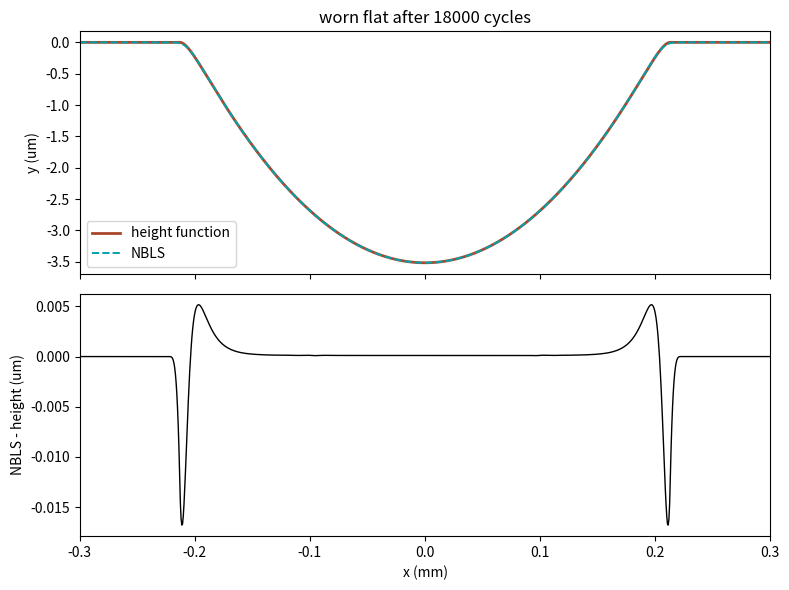

Reproduce this figure in Python.
# ======================================================================
# LevelSetWear, verification of the level set update (example 05)
#
# Written by Iñigo Llavori
#
# I. Llavori, Wear simulation on a fixed mesh with level sets
# and immersed frictional contact,
# submitted for publication. Mondragon Unibertsitatea.
# https://github.com/illavori/LevelSetWear       BSD 3-Clause
# ======================================================================
# Prototype of a narrow band level set (NBLS) wear update, without Abaqus.
#
# The worn surface of a flat is followed with two representations and the
# same wear model, and the profiles are compared:
#   HEIGHT : reference height function, table y_s(x), exact Hamilton-Jacobi
#            update for a graph, dy = dh * sqrt(1 + y'^2)
#   NBLS   : phi stored on a fixed Cartesian grid, signed distance, material
#            phi < 0; only a narrow band |phi| < BAND*dx is kept. Per step,
#            the four operations of Section 3.4 of the paper:
#              (i)   zero contour by marching squares (segments)
#              (ii)  Archard depth dh at points on the contour (the contact
#                    points), averaged with the hat kernel of radius LE,
#                    Eq. (kernel), at the segment ends
#              (iii) every grid node takes its distance d to the closest
#                    segment and the depth dh_ext at the closest point
#              (iv)  phi = sign(phi) d + dh_ext, Eq. (lsupdate), which also
#                    reinitialises phi at every update
# Wear model (cheap but self-consistent): rigid cylinder of radius R on a
# Winkler foundation, p = K * penetration, vertical position of the cylinder
# found by load balance (P per unit length), uniform slip per cycle (gross
# slip), Archard dh = k * p * s * DN.
#
#   python protoNBLS.py            -> prints the comparison, saves the figure

import time

import numpy as np
from scipy.spatial import cKDTree

# ------------------------------------------------------------ parameters
R, P, K = 6.0, 18.5, 1.67e5          # mm, N/mm, N/mm^3 (a0 ~ 0.1 mm)
KW, SLIP, DN = 2.9e-8, 0.1, 100      # MPa^-1 (flat of McColl et al.), mm per cycle, cycle jump
NSTEP = 180                          # 18 000 cycles
LE = 0.01                            # element size of the fretting model (mm), kernel radius
DX = LE/16                           # grid spacing of the level set (mm), as in the paper
X0, X1, Y0, Y1 = -0.4, 0.4, -0.02, 0.01
BAND = 6                             # narrow band half width (cells)


# ------------------------------------------------------------ wear model
def cylinderGap(c, x):
    """Vertical position of the cylinder bottom at x (c = lowest point)."""
    return c + R - np.sqrt(R*R - x*x)


def pressure(x, y, w):
    """Winkler pressure at surface points (x, y) with weights w (dx)."""
    lo, hi = y.max() - 0.05, y.max() + 0.05
    for _ in range(80):
        c = 0.5*(lo + hi)
        f = np.sum(K*np.maximum(y - cylinderGap(c, x), 0.0)*w)
        if f > P:
            lo = c
        else:
            hi = c
    return K*np.maximum(y - cylinderGap(c, x), 0.0)


# ------------------------------------------------------------ HEIGHT
class Height:
    def __init__(self):
        self.x = np.arange(X0, X1 + 0.5*DX, DX)
        self.y = np.zeros_like(self.x)

    def step(self):
        w = np.full_like(self.x, DX)
        dh = KW*pressure(self.x, self.y, w)*SLIP*DN
        s = np.gradient(self.y, self.x)
        self.y -= dh*np.sqrt(1.0 + s*s)


# ------------------------------------------------------------ NBLS
class NBLS:
    def __init__(self):
        self.x = np.arange(X0, X1 + 0.5*DX, DX)
        self.y = np.arange(Y0, Y1 + 0.5*DX, DX)
        self.X, self.Y = np.meshgrid(self.x, self.y, indexing='ij')
        self.phi = self.Y.copy()          # flat surface y = 0, material below
        self.clip()

    def clip(self):
        b = BAND*DX
        np.clip(self.phi, -b, b, out=self.phi)

    def contour(self):
        """Marching squares: segments (n, 2, 2) of phi = 0."""
        f = self.phi
        segs = []
        nx, ny = f.shape
        f00, f10 = f[:-1, :-1], f[1:, :-1]
        f01, f11 = f[:-1, 1:], f[1:, 1:]
        cut = ~(((f00 < 0) == (f10 < 0)) & ((f00 < 0) == (f01 < 0))
                & ((f00 < 0) == (f11 < 0)))
        for i, j in zip(*np.nonzero(cut)):
            xa, ya = self.x[i], self.y[j]
            v = (f[i, j], f[i+1, j], f[i+1, j+1], f[i, j+1])
            c = ((xa, ya), (xa+DX, ya), (xa+DX, ya+DX), (xa, ya+DX))
            pts = []
            for e in range(4):
                a, b = v[e], v[(e+1) % 4]
                if (a < 0) != (b < 0):
                    t = a/(a - b)
                    pa, pb = c[e], c[(e+1) % 4]
                    pts.append((pa[0] + t*(pb[0]-pa[0]),
                                pa[1] + t*(pb[1]-pa[1])))
            if len(pts) == 2:
                segs.append(pts)
            elif len(pts) == 4:                 # saddle: pair by centre sign
                if (0.25*sum(v) < 0) == (v[0] < 0):
                    segs += [[pts[0], pts[3]], [pts[1], pts[2]]]
                else:
                    segs += [[pts[0], pts[1]], [pts[2], pts[3]]]
        return np.array(segs)

    @staticmethod
    def resample(segs, n=4):
        """Points on the segments (n per segment), their weights for the load
        balance (|dx|) and the length of surface each one represents."""
        t = (np.arange(n) + 0.5)/n
        p = segs[:, None, 0, :] + t[None, :, None]*(segs[:, None, 1, :]
                                                    - segs[:, None, 0, :])
        w = np.abs(segs[:, 1, 0] - segs[:, 0, 0])[:, None]/n*np.ones((1, n))
        ell = np.linalg.norm(segs[:, 1] - segs[:, 0], axis=1)[:, None]/n*np.ones((1, n))
        return p.reshape(-1, 2), w.ravel(), ell.ravel()

    def step(self, k=None):
        # (i) current surface
        segs = self.contour()
        # (ii) Archard depth at the contact points, then the kernel average
        # of Eq. (kernel) at the segment ends, hat of radius LE
        pts, w, ell = self.resample(segs)
        dh = KW*pressure(pts[:, 0], pts[:, 1], w)*SLIP*DN
        ends = segs.reshape(-1, 2)
        S = cKDTree(ends).sparse_distance_matrix(cKDTree(pts), LE, output_type='coo_matrix')
        om = (1.0 - S.data/LE)*ell[S.col]
        num = np.bincount(S.row, om*dh[S.col], minlength=len(ends))
        den = np.bincount(S.row, om, minlength=len(ends))
        dhe = (num/np.maximum(den, 1e-30)).reshape(-1, 2)    # (nseg, 2)
        # (iii) distance of every node to the closest segment and depth at
        # the closest point (constant along the normals)
        q = np.c_[self.X.ravel(), self.Y.ravel()]
        nc = 6
        _, idx = cKDTree(segs.mean(axis=1)).query(q, k=nc)
        a = segs[idx, 0, :]                  # (nq, nc, 2)
        d = segs[idx, 1, :] - a
        t = np.einsum('ijk,ijk->ij', q[:, None, :] - a, d)
        t = np.clip(t/np.maximum(np.einsum('ijk,ijk->ij', d, d), 1e-30), 0, 1)
        r = a + t[..., None]*d - q[:, None, :]
        dist2 = np.einsum('ijk,ijk->ij', r, r)
        jm = dist2.argmin(axis=1)
        rows = np.arange(len(q))
        dist = np.sqrt(dist2[rows, jm])
        sm, tm = idx[rows, jm], t[rows, jm]
        dhx = (1.0 - tm)*dhe[sm, 0] + tm*dhe[sm, 1]
        # (iv) Eq. (lsupdate): signed distance plus the extended depth
        self.phi = (np.sign(self.phi.ravel())*dist + dhx).reshape(self.phi.shape)
        self.clip()

    def profile(self):
        """Surface height at the grid columns (first crossing from above)."""
        ys = np.full(len(self.x), np.nan)
        for i in range(len(self.x)):
            f = self.phi[i]
            j = np.nonzero((f[:-1] < 0) & (f[1:] >= 0))[0]
            if len(j):
                j = j[-1]
                ys[i] = self.y[j] + DX*f[j]/(f[j] - f[j+1])
        return ys


def main():
    h, ls = Height(), NBLS()
    th = tl = 0.0
    for k in range(NSTEP):
        t = time.perf_counter()
        h.step()
        th += time.perf_counter() - t
        t = time.perf_counter()
        ls.step(k)
        tl += time.perf_counter() - t
    yl = ls.profile()
    d = yl - h.y
    m = np.abs(h.x) < 0.3
    area_h = -np.trapz(h.y, h.x)
    area_l = -np.trapz(yl, ls.x)
    print('cycles %d, grid %d x %d, band +-%d cells, dx = %.2e mm'
          % (NSTEP*DN, len(ls.x), len(ls.y), BAND, DX))
    print('max depth  HEIGHT %.4f um   NBLS %.4f um'
          % (-1e3*h.y.min(), -1e3*np.nanmin(yl)))
    print('worn area  HEIGHT %.5f um*mm NBLS %.5f um*mm (%.2f %%)'
          % (1e3*area_h, 1e3*area_l, 100*(area_l - area_h)/area_h))
    print('profile difference RMS %.4f um, max %.4f um (%.2f %% of depth)'
          % (1e3*np.sqrt(np.nanmean(d[m]**2)), 1e3*np.nanmax(np.abs(d[m])),
             100*np.nanmax(np.abs(d[m]))/(-h.y.min())))
    print('time HEIGHT %.2f s, NBLS %.2f s' % (th, tl))
    try:
        import matplotlib.pyplot as plt
        fig, ax = plt.subplots(2, 1, figsize=(8, 6), sharex=True)
        ax[0].plot(h.x, 1e3*h.y, '-', lw=2, color='#a8472c', label='height function')
        ax[0].plot(ls.x, 1e3*yl, '--', lw=1.4, color='#00a3ad', label='NBLS')
        ax[0].set_ylabel('y (um)')
        ax[0].legend()
        ax[0].set_title('worn flat after %d cycles' % (NSTEP*DN))
        ax[1].plot(h.x, 1e3*d, color='k', lw=1)
        ax[1].set_ylabel('NBLS - height (um)')
        ax[1].set_xlabel('x (mm)')
        ax[1].set_xlim(-0.3, 0.3)
        fig.tight_layout()
        fig.savefig('protoNBLS.png', dpi=150)
        print('saved protoNBLS.png')
    except ImportError:
        pass


if __name__ == '__main__':
    main()
